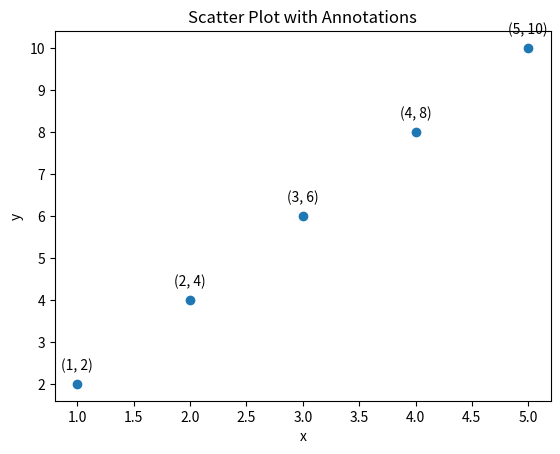

This chart was generated by the following Python code:

import matplotlib.pyplot as plt

x = [1, 2, 3, 4, 5]
y = [2, 4, 6, 8, 10]

plt.scatter(x, y)
for i, (x_val, y_val) in enumerate(zip(x, y)):
    plt.annotate(f'({x_val}, {y_val})', (x_val, y_val), textcoords="offset points", xytext=(0, 10), ha='center')

plt.title('Scatter Plot with Annotations')
plt.xlabel('x')
plt.ylabel('y')
plt.show()
